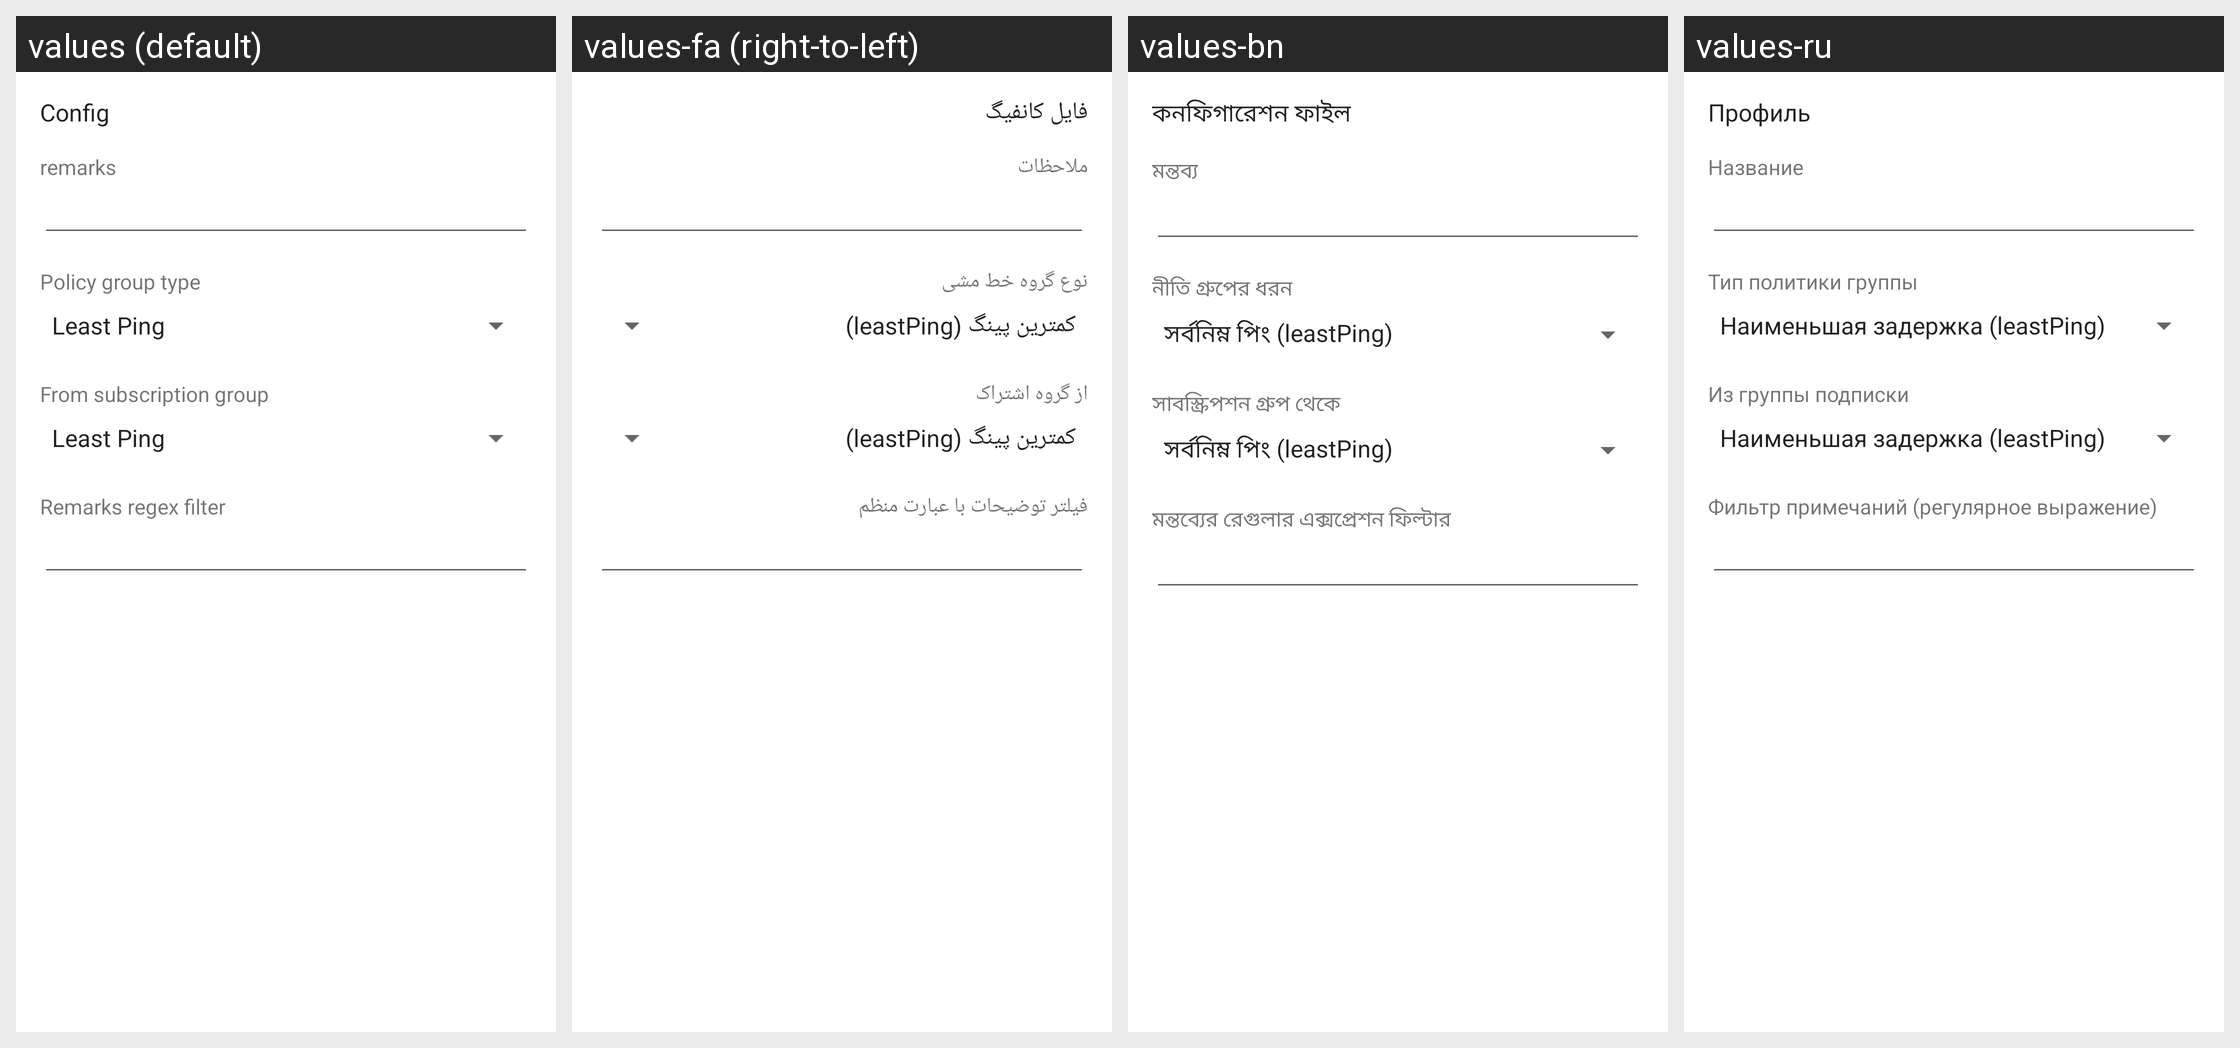

This grid shows one Android layout under several languages. Give, for every string resource on the screen, its name, the default text and each shown locale's text.
Android screen res/layout/activity_server_group.xml rendered under 4 locales, left to right: values (default), values-fa (right-to-left), values-bn, values-ru. Device: Nexus 5 (rendered at 1080×1920; each locale shown at half size, 540×960, under a caption strip naming it); theme AppThemeDayNight.NoActionBar.
Other locales in the repository, not shown: values-af, values-am, values-ar, values-as, values-az, values-be, values-bg, values-bqi-rIR, values-bs, values-ca, values-cs, values-da, values-de, values-el, values-en-rGB, values-es, values-es-rUS, values-et, values-eu, values-fi, values-fr, values-fr-rCA, values-gl, values-gu, values-hi, values-hr, values-hu, values-hy, values-in, values-is, values-it, values-iw, values-ja, values-ka, values-kk, values-km, values-kn, values-ko, values-ky, values-lo, values-lt, values-lv, values-mk, values-ml, values-mn, values-mr, values-ms, values-my, values-nb, values-ne, values-nl, values-or, values-pa, values-pl, values-pt, values-ro, values-si, values-sk, values-sl, values-sq, values-sr, values-sv, values-sw, values-ta, values-te, values-th, values-tl, values-tr, values-uk, values-ur, values-uz, values-vi, values-zh-rCN, values-zh-rHK, values-zh-rTW, values-zu.
Strings drawn on this screen, with the default value and each locale's value (text and hints the layout hard-codes, and strings that could not be matched under every locale, appear in the picture but are not listed):

title_server
  values: Config
  values-fa: فایل کانفیگ
  values-bn: কনফিগারেশন ফাইল
  values-ru: Профиль

server_lab_remarks
  values: remarks
  values-fa: ملاحظات
  values-bn: মন্তব্য
  values-ru: Название

title_policy_group_type
  values: Policy group type
  values-fa: نوع گروه خط مشی
  values-bn: নীতি গ্রুপের ধরন
  values-ru: Тип политики группы

title_policy_group_subscription_id
  values: From subscription group
  values-fa: از گروه اشتراک
  values-bn: সাবস্ক্রিপশন গ্রুপ থেকে
  values-ru: Из группы подписки

title_policy_group_subscription_filter
  values: Remarks regex filter
  values-fa: فیلتر توضیحات با عبارت منظم
  values-bn: মন্তব্যের রেগুলার এক্সপ্রেশন ফিল্টার
  values-ru: Фильтр примечаний (регулярное выражение)
